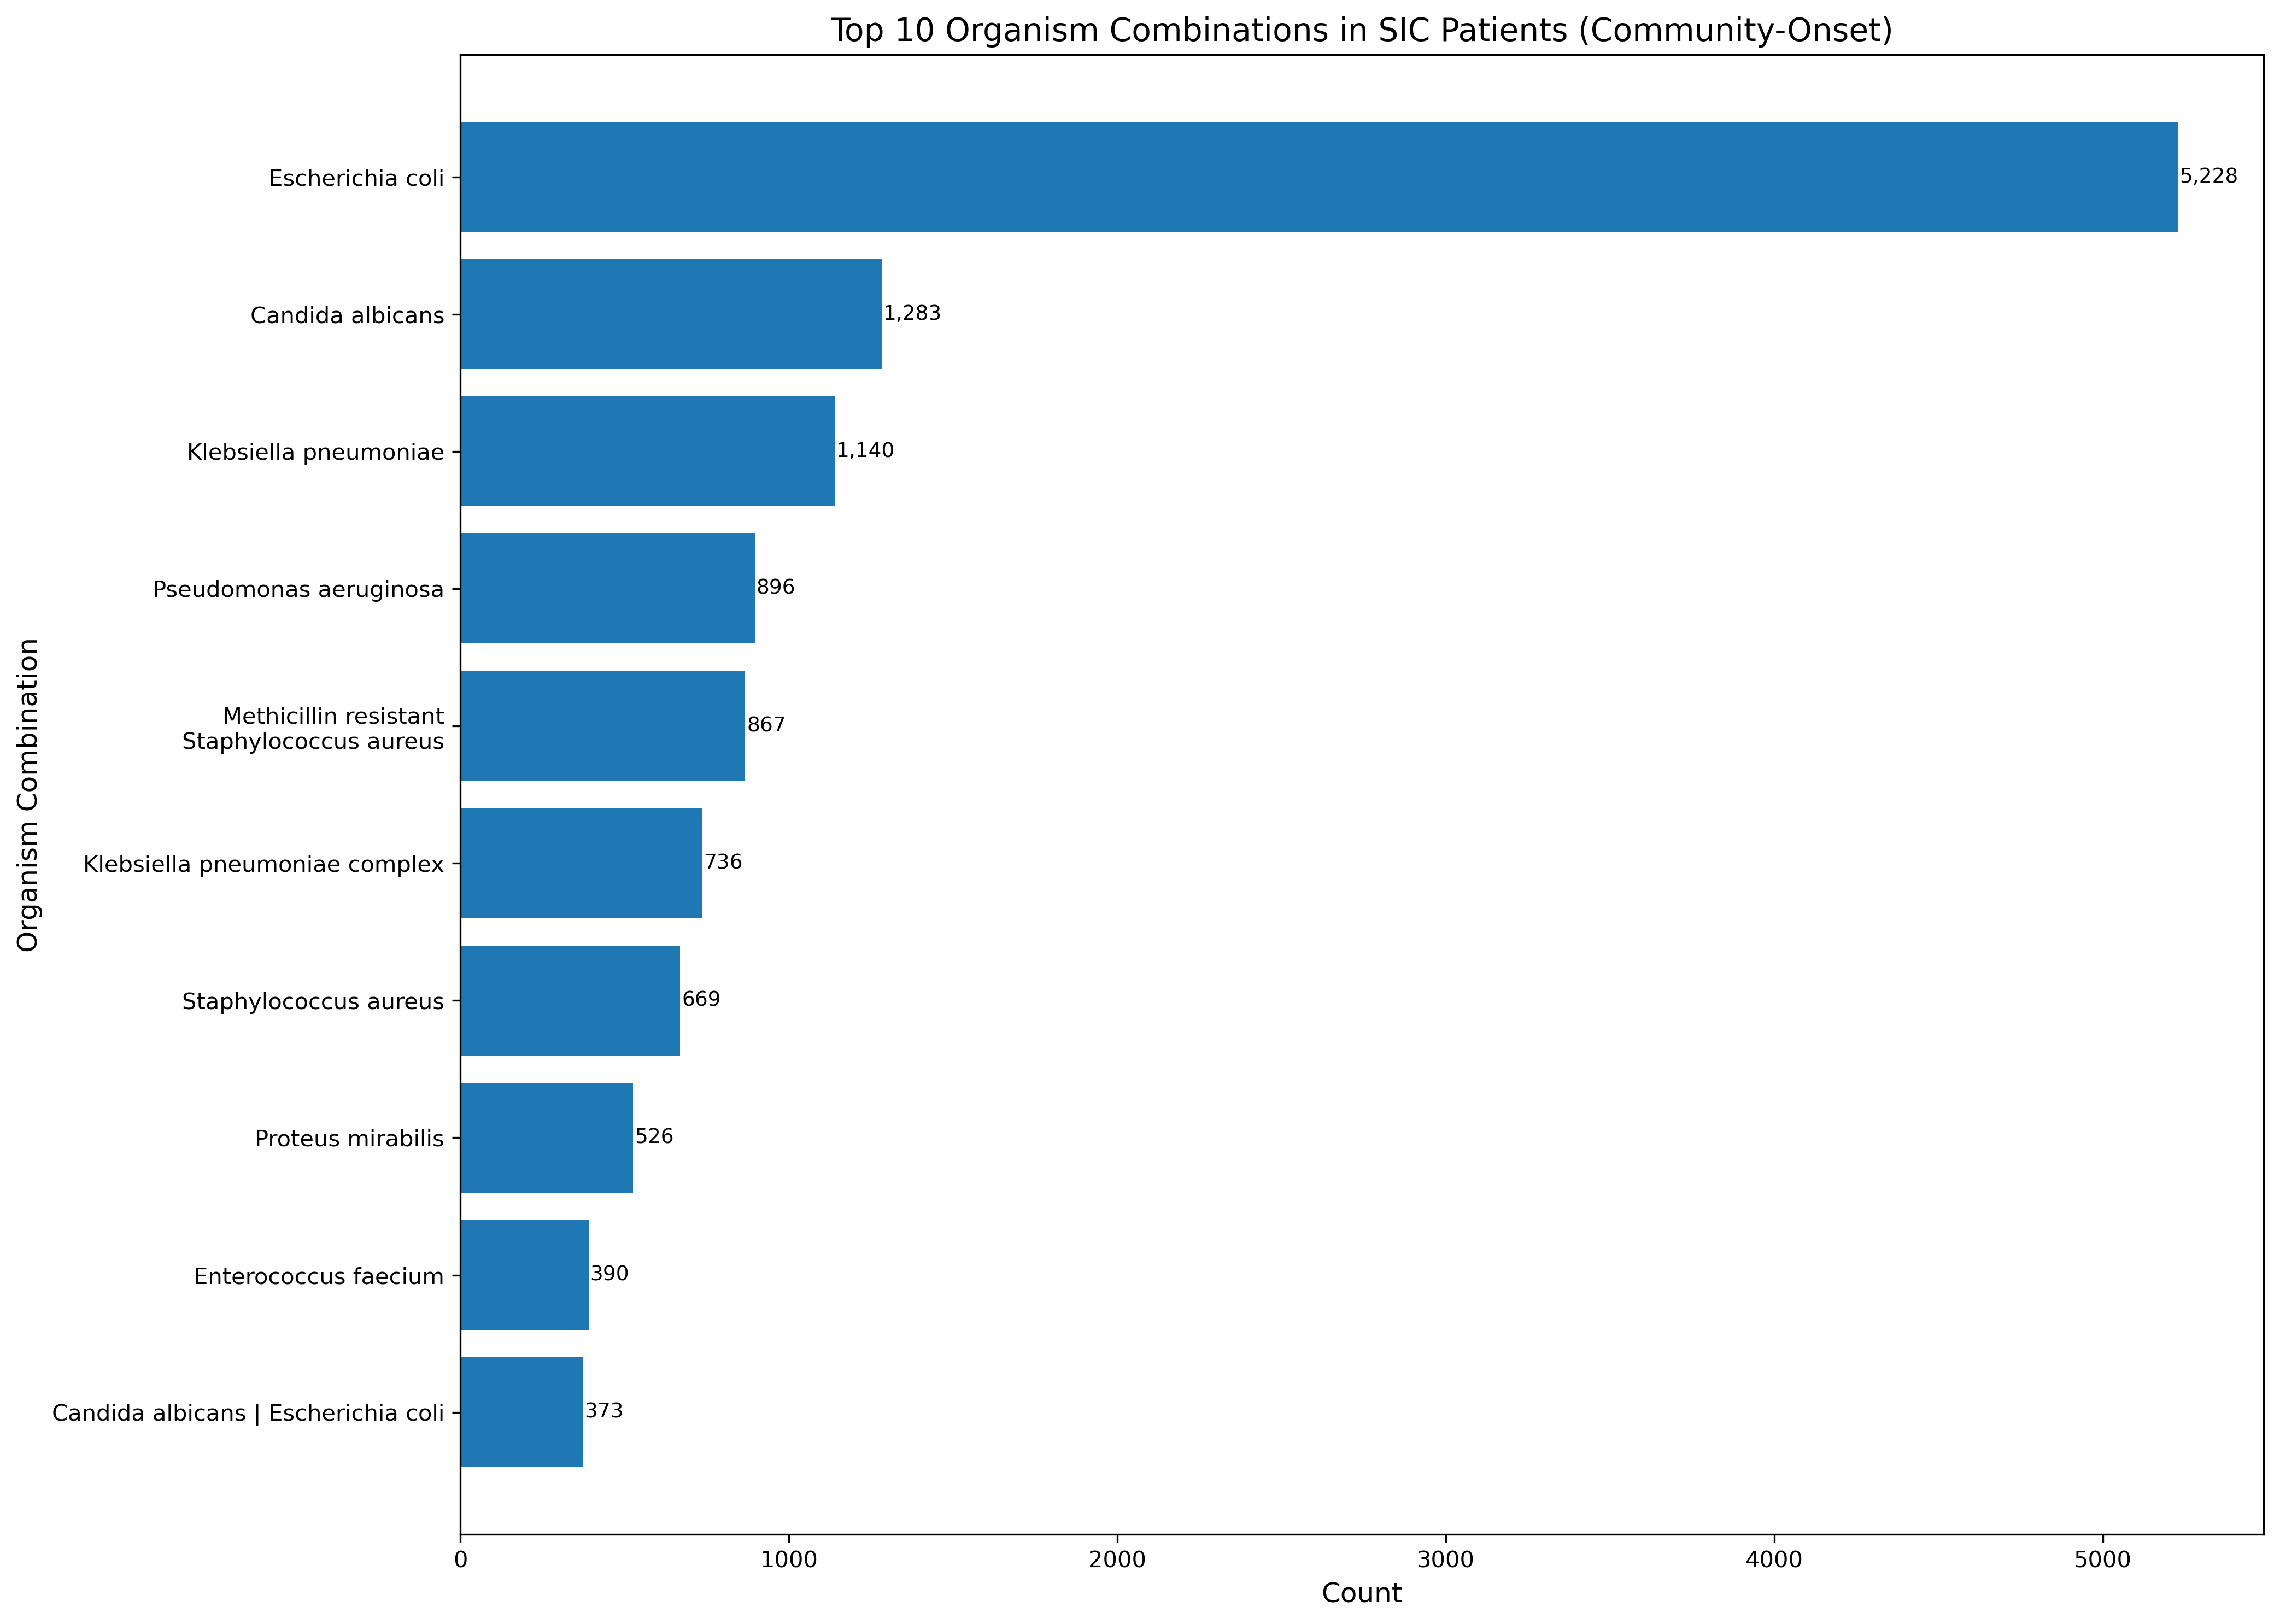

The table this chart was drawn from, first rows:
Organism_Combination, Count
Escherichia coli, 5228
Candida albicans, 1283
Klebsiella pneumoniae, 1140
Pseudomonas aeruginosa, 896
Methicillin resistant Staphylococcus aur…, 867
Klebsiella pneumoniae complex, 736
Staphylococcus aureus, 669
Proteus mirabilis, 526
Enterococcus faecium, 390
Candida albicans | Escherichia coli, 373
